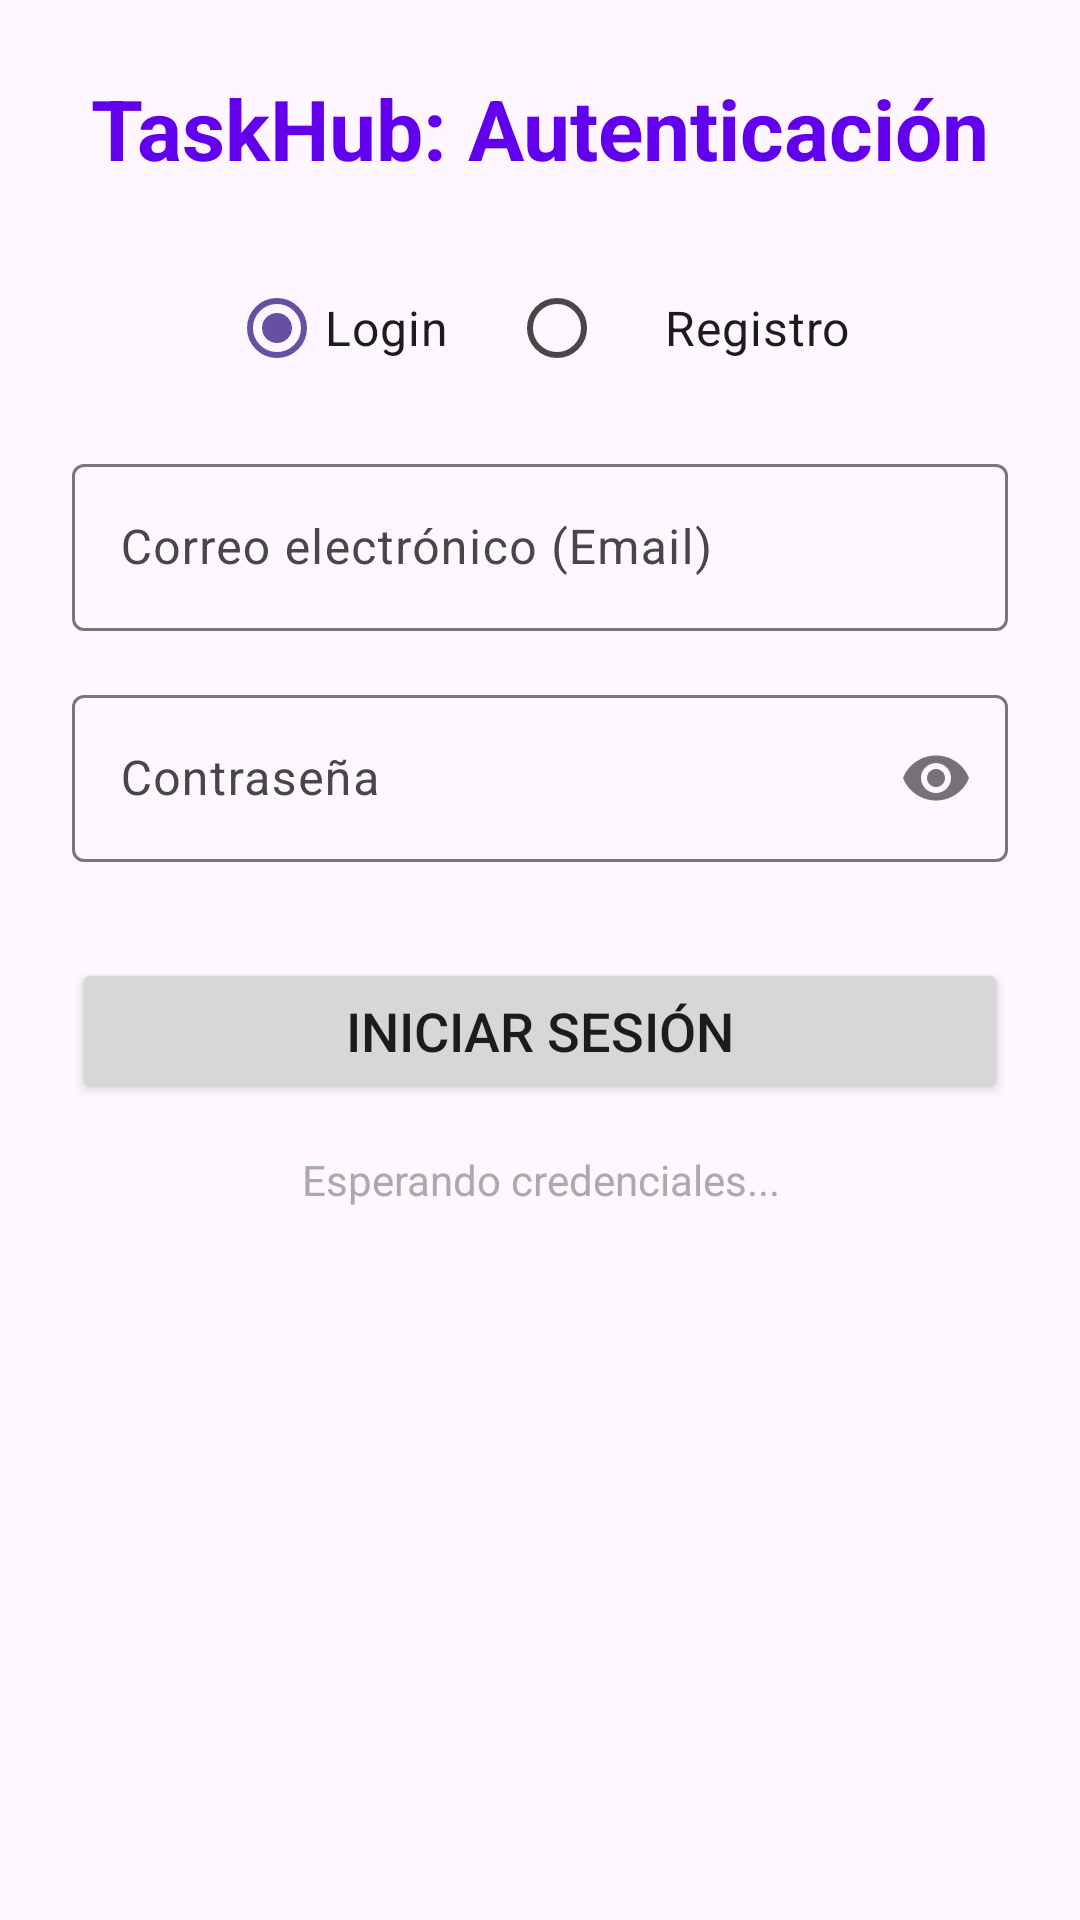

This screen was rendered from an Android layout file. Write that file and the resources it references.
<!-- AndroidManifest.xml: activity theme Theme.TaskHubApp -->
<!-- res/layout/activity_auth.xml -->
<?xml version="1.0" encoding="utf-8"?>
<ScrollView xmlns:android="http://schemas.android.com/apk/res/android"
    xmlns:app="http://schemas.android.com/apk/res-auto"
    xmlns:tools="http://schemas.android.com/tools"
    android:layout_width="match_parent"
    android:layout_height="match_parent"
    tools:context=".AuthActivity">

    <androidx.constraintlayout.widget.ConstraintLayout
        android:layout_width="match_parent"
        android:layout_height="wrap_content"
        android:padding="24dp">

        
        <TextView
            android:id="@+id/tvTitle"
            android:layout_width="wrap_content"
            android:layout_height="wrap_content"
            android:text="TaskHub: Autenticación"
            android:textSize="28sp"
            android:textStyle="bold"
            android:textColor="@color/design_default_color_primary"
            app:layout_constraintTop_toTopOf="parent"
            app:layout_constraintStart_toStartOf="parent"
            app:layout_constraintEnd_toEndOf="parent" />

        
        <RadioGroup
            android:id="@+id/rgModeSelector"
            android:layout_width="0dp"
            android:layout_height="wrap_content"
            android:orientation="horizontal"
            android:layout_marginTop="24dp"
            android:gravity="center"
            app:layout_constraintTop_toBottomOf="@+id/tvTitle"
            app:layout_constraintStart_toStartOf="parent"
            app:layout_constraintEnd_toEndOf="parent">

            <RadioButton
                android:id="@+id/rbLogin"
                android:layout_width="wrap_content"
                android:layout_height="wrap_content"
                android:text="Login"
                android:checked="true"
                android:textSize="16sp"
                android:paddingEnd="20dp" />

            <RadioButton
                android:id="@+id/rbRegister"
                android:layout_width="wrap_content"
                android:layout_height="wrap_content"
                android:text="Registro"
                android:textSize="16sp"
                android:paddingStart="20dp" />
        </RadioGroup>

        
        <com.google.android.material.textfield.TextInputLayout
            android:id="@+id/tilName"
            android:layout_width="0dp"
            android:layout_height="wrap_content"
            android:layout_marginTop="24dp"
            android:visibility="gone"
            android:hint="Nombre completo"
            app:layout_constraintTop_toBottomOf="@+id/rgModeSelector"
            app:layout_constraintStart_toStartOf="parent"
            app:layout_constraintEnd_toEndOf="parent">

            <com.google.android.material.textfield.TextInputEditText
                android:id="@+id/etName"
                android:layout_width="match_parent"
                android:layout_height="wrap_content"
                android:inputType="textPersonName" />
        </com.google.android.material.textfield.TextInputLayout>

        
        <com.google.android.material.textfield.TextInputLayout
            android:id="@+id/tilEmail"
            android:layout_width="0dp"
            android:layout_height="wrap_content"
            android:layout_marginTop="16dp"
            android:hint="Correo electrónico (Email)"
            app:layout_constraintTop_toBottomOf="@+id/tilName"
            app:layout_constraintStart_toStartOf="parent"
            app:layout_constraintEnd_toEndOf="parent">

            <com.google.android.material.textfield.TextInputEditText
                android:id="@+id/etEmail"
                android:layout_width="match_parent"
                android:layout_height="wrap_content"
                android:inputType="textEmailAddress" />
        </com.google.android.material.textfield.TextInputLayout>

        
        <com.google.android.material.textfield.TextInputLayout
            android:id="@+id/tilPassword"
            android:layout_width="0dp"
            android:layout_height="wrap_content"
            android:layout_marginTop="16dp"
            android:hint="Contraseña"
            app:passwordToggleEnabled="true"
            app:layout_constraintTop_toBottomOf="@+id/tilEmail"
            app:layout_constraintStart_toStartOf="parent"
            app:layout_constraintEnd_toEndOf="parent">

            <com.google.android.material.textfield.TextInputEditText
                android:id="@+id/etPassword"
                android:layout_width="match_parent"
                android:layout_height="wrap_content"
                android:inputType="textPassword" />
        </com.google.android.material.textfield.TextInputLayout>

        
        <Button
            android:id="@+id/btnAction"
            android:layout_width="0dp"
            android:layout_height="wrap_content"
            android:layout_marginTop="32dp"
            android:text="INICIAR SESIÓN"
            android:textSize="18sp"
            android:paddingVertical="12dp"
            app:layout_constraintTop_toBottomOf="@+id/tilPassword"
            app:layout_constraintStart_toStartOf="parent"
            app:layout_constraintEnd_toEndOf="parent" />

        
        <TextView
            android:id="@+id/tvStatus"
            android:layout_width="0dp"
            android:layout_height="wrap_content"
            android:layout_marginTop="16dp"
            android:textAlignment="center"
            android:text="Esperando credenciales..."
            android:textColor="@android:color/darker_gray"
            app:layout_constraintTop_toBottomOf="@+id/btnAction"
            app:layout_constraintStart_toStartOf="parent"
            app:layout_constraintEnd_toEndOf="parent" />

        
        <ProgressBar
            android:id="@+id/progressBar"
            style="?android:attr/progressBarStyle"
            android:layout_width="wrap_content"
            android:layout_height="wrap_content"
            android:layout_marginTop="16dp"
            android:visibility="gone"
            app:layout_constraintTop_toBottomOf="@+id/tvStatus"
            app:layout_constraintStart_toStartOf="parent"
            app:layout_constraintEnd_toEndOf="parent" />

    </androidx.constraintlayout.widget.ConstraintLayout>
</ScrollView>
<!-- resources referenced by this layout -->
<resources>
  <style name="Theme.TaskHubApp" parent="Base.Theme.TaskHubApp" />
  <style name="Base.Theme.TaskHubApp" parent="Theme.Material3.DayNight.NoActionBar">
          
          
      </style>
</resources>
